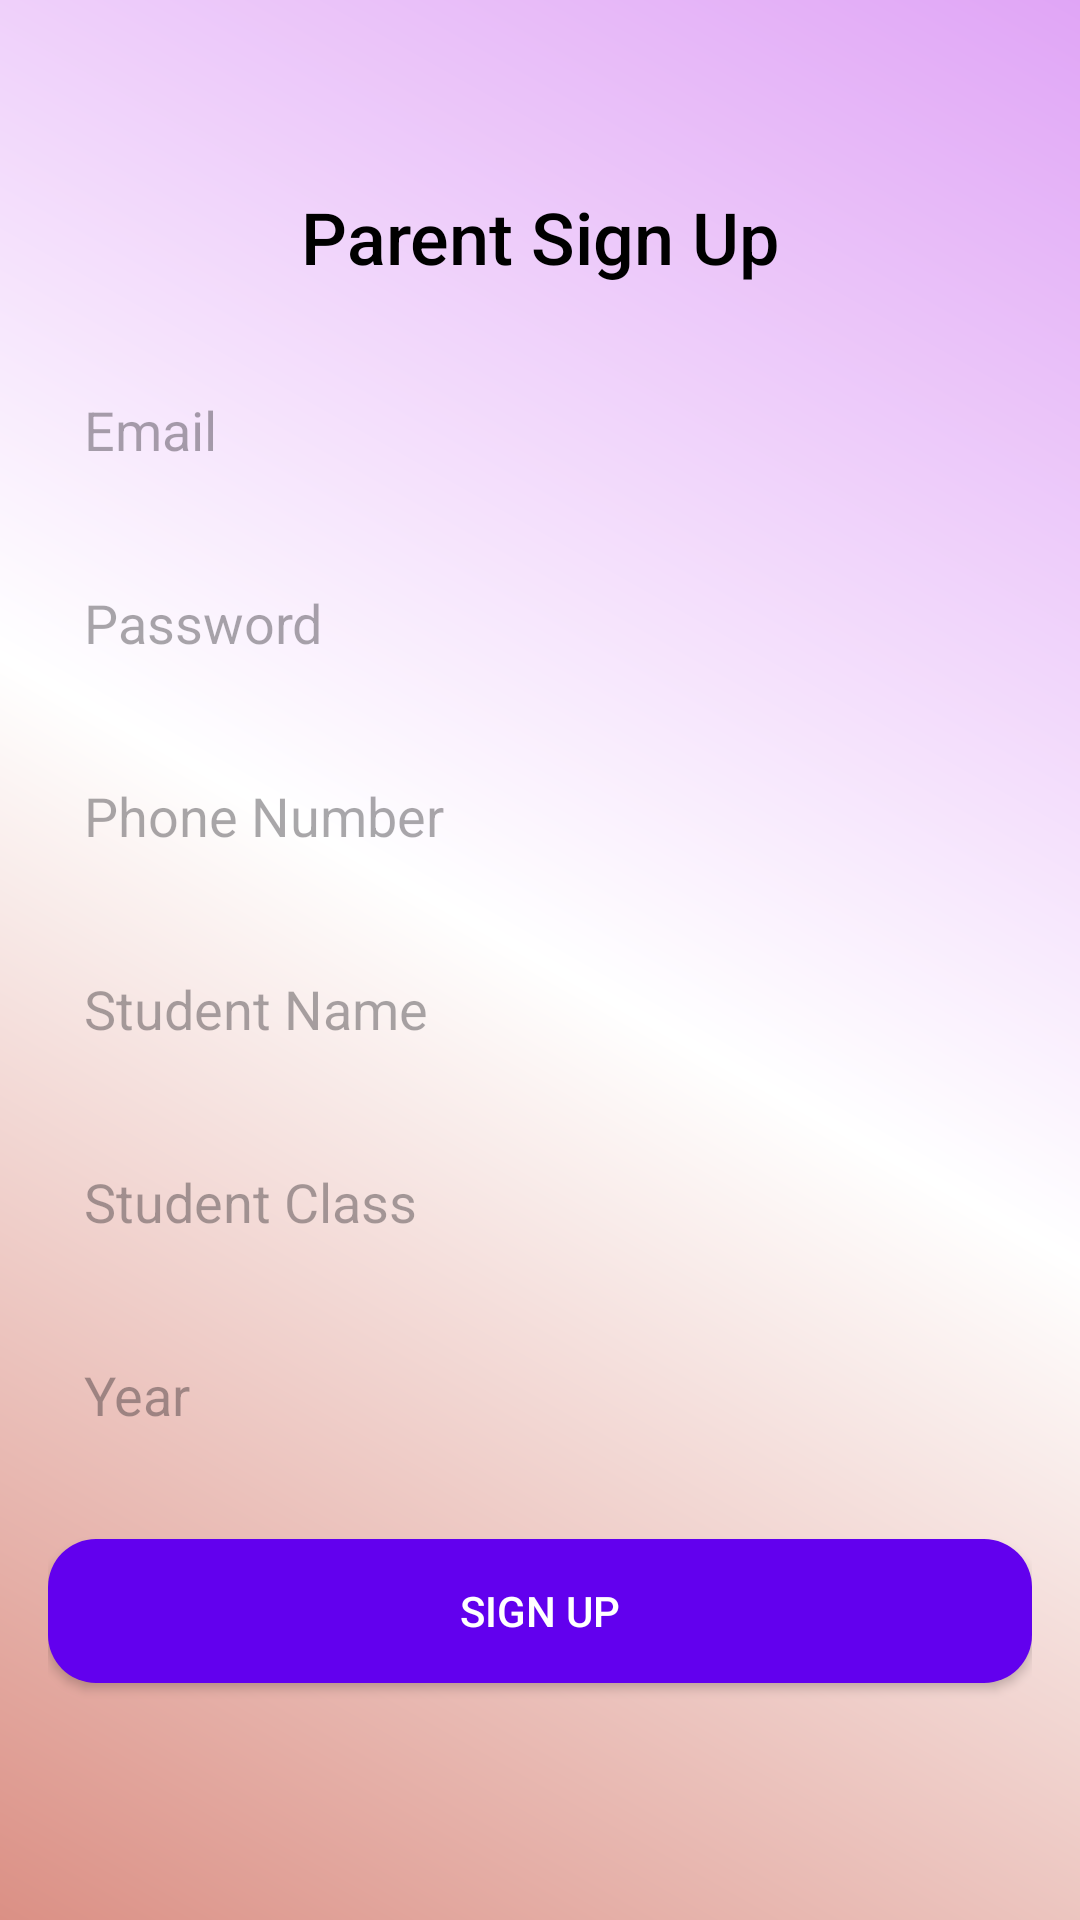

Android layout source for this screen:
<!-- AndroidManifest.xml: application theme Theme.ParentSphere -->
<!-- res/layout/activity_parent_signup.xml -->
<RelativeLayout xmlns:android="http://schemas.android.com/apk/res/android"
    android:layout_width="match_parent"
    android:layout_height="match_parent"
    android:padding="16dp"
    android:background="@drawable/gradient_background"
    android:gravity="center">

    
    <TextView
        android:id="@+id/title"
        android:layout_width="wrap_content"
        android:layout_height="wrap_content"
        android:text="Parent Sign Up"
        android:textSize="24sp"
        android:fontFamily="sans-serif-medium"
        android:textColor="@android:color/black"
        android:layout_centerHorizontal="true"
        android:layout_marginBottom="24dp" />

    
    <LinearLayout
        android:layout_width="match_parent"
        android:layout_height="wrap_content"
        android:orientation="vertical"
        android:gravity="center"
        android:layout_below="@id/title">

        
        <EditText
            android:id="@+id/parentUsername"
            android:layout_width="match_parent"
            android:layout_height="wrap_content"
            android:hint="Email"
            android:inputType="textEmailAddress"
            android:padding="12dp"
            android:background="@drawable/rounded_edittext_background"
            android:layout_marginBottom="16dp" />

        
        <EditText
            android:id="@+id/parentPassword"
            android:layout_width="match_parent"
            android:layout_height="wrap_content"
            android:hint="Password"
            android:inputType="textPassword"
            android:padding="12dp"
            android:background="@drawable/rounded_edittext_background"
            android:layout_marginBottom="16dp" />
        <EditText
            android:id="@+id/parentPhone"
            android:layout_width="match_parent"
            android:layout_height="wrap_content"
            android:hint="Phone Number"
            android:inputType="phone"
            android:padding="12dp"
            android:background="@drawable/rounded_edittext_background"
            android:layout_marginBottom="16dp" />
        
        <EditText
            android:id="@+id/studentName"
            android:layout_width="match_parent"
            android:layout_height="wrap_content"
            android:hint="Student Name"
            android:padding="12dp"
            android:background="@drawable/rounded_edittext_background"
            android:layout_marginBottom="16dp" />

        
        <EditText
            android:id="@+id/studentClass"
            android:layout_width="match_parent"
            android:layout_height="wrap_content"
            android:hint="Student Class"
            android:padding="12dp"
            android:background="@drawable/rounded_edittext_background"
            android:layout_marginBottom="16dp" />

        
        <EditText
            android:id="@+id/yearText"
            android:layout_width="match_parent"
            android:layout_height="wrap_content"
            android:hint="Year"
            android:inputType="text"
            android:padding="12dp"
            android:background="@drawable/rounded_edittext_background"
            android:layout_marginBottom="24dp" />

        
        <Button
            android:id="@+id/btnParentSignup"
            android:layout_width="match_parent"
            android:layout_height="wrap_content"
            android:text="Sign Up"
            android:background="@drawable/rounded_button_background"
            android:textColor="@android:color/white"
            android:layout_marginBottom="16dp"
            android:contentDescription="Sign Up" />

    </LinearLayout>
</RelativeLayout>
<!-- resources referenced by this layout -->
<resources>
  <!-- drawable gradient_background (drawable) -->
  <layer-list xmlns:android="http://schemas.android.com/apk/res/android">
      <item>
          <shape>
              <gradient
                  android:startColor="#DB9085"
                  android:centerColor="#FFFFFF"
                  android:endColor="#E0A5F6"
                  android:angle="45"
                  android:type="linear" />
          </shape>
      </item>
  </layer-list>
  <!-- drawable rounded_button_background (drawable) -->
  <shape xmlns:android="http://schemas.android.com/apk/res/android">
      <solid android:color="#3F51B5" />
      <corners android:radius="10dp" />
      <solid android:color="@color/colorPrimary" />
      <corners android:radius="16dp" />
      <padding android:left="16dp" android:top="8dp" android:right="16dp" android:bottom="8dp" />
      <shadowColor android:color="#55000000" />
  </shape>
  <style name="Theme.ParentSphere" parent="Base.Theme.ParentSphere" />
  <style name="Base.Theme.ParentSphere" parent="Theme.Material3.DayNight.NoActionBar">
          
          
      </style>
  <!-- not gathered from this repository: default colours our renderer supplied (Android Studio template values) -->
  <color name="colorPrimary">#FF6200EE</color>
</resources>
